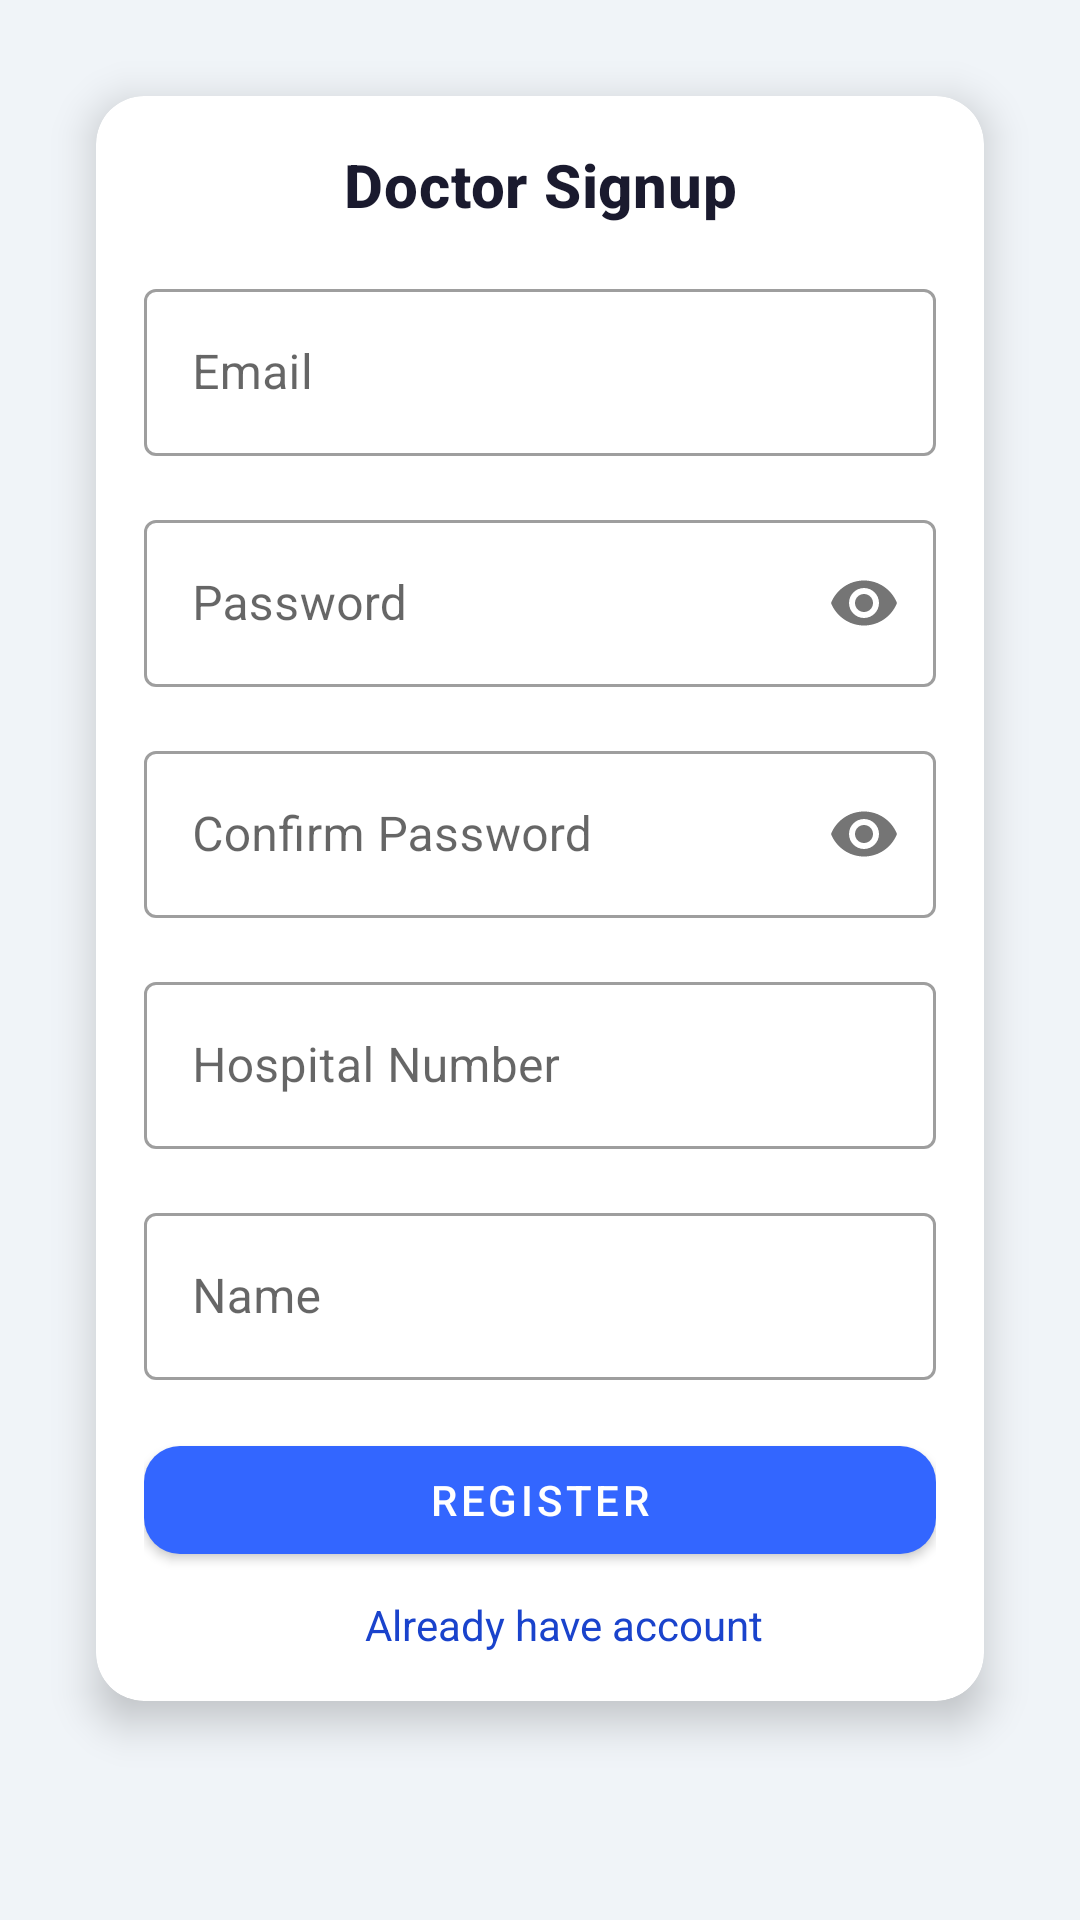

Produce the Android XML layout that renders to this screen, including the resource entries it uses.
<!-- AndroidManifest.xml: application theme Theme.MedicineDispenser -->
<!-- res/layout/doc_signup.xml -->
<?xml version="1.0" encoding="utf-8"?>
<androidx.constraintlayout.widget.ConstraintLayout
    xmlns:android="http://schemas.android.com/apk/res/android"
    xmlns:app="http://schemas.android.com/apk/res-auto"
    android:layout_width="match_parent"
    android:layout_height="match_parent"
    android:background="@drawable/bg">

    <com.google.android.material.card.MaterialCardView
        android:layout_width="match_parent"
        android:layout_height="wrap_content"
        android:layout_marginHorizontal="32dp"
        android:layout_marginTop="32dp"
        app:cardCornerRadius="16dp"
        app:cardElevation="8dp"
        app:layout_constraintEnd_toEndOf="parent"
        app:layout_constraintStart_toStartOf="parent"
        app:layout_constraintTop_toTopOf="parent">

        <androidx.constraintlayout.widget.ConstraintLayout
            android:layout_width="match_parent"
            android:layout_height="wrap_content"
            android:padding="16dp">

            <TextView
                android:id="@+id/textView"
                style="@style/TextAppearance.App.Title"
                android:layout_width="wrap_content"
                android:layout_height="wrap_content"
                android:text="Doctor Signup"
                app:layout_constraintEnd_toEndOf="parent"
                app:layout_constraintStart_toStartOf="parent"
                app:layout_constraintTop_toTopOf="parent" />

            <com.google.android.material.textfield.TextInputLayout
                android:id="@+id/emailLayout"
                style="@style/Widget.MaterialComponents.TextInputLayout.OutlinedBox"
                android:layout_width="match_parent"
                android:layout_height="wrap_content"
                android:layout_marginTop="16dp"
                android:hint="Email"
                app:layout_constraintEnd_toEndOf="parent"
                app:layout_constraintStart_toStartOf="parent"
                app:layout_constraintTop_toBottomOf="@+id/textView">

                <com.google.android.material.textfield.TextInputEditText
                    android:id="@+id/emailEditText"
                    android:layout_width="match_parent"
                    android:layout_height="wrap_content"
                    android:inputType="textEmailAddress" />

            </com.google.android.material.textfield.TextInputLayout>

            <com.google.android.material.textfield.TextInputLayout
                android:id="@+id/passwordLayout"
                style="@style/Widget.MaterialComponents.TextInputLayout.OutlinedBox"
                android:layout_width="match_parent"
                android:layout_height="wrap_content"
                android:layout_marginTop="16dp"
                android:hint="Password"
                app:layout_constraintEnd_toEndOf="parent"
                app:layout_constraintStart_toStartOf="parent"
                app:layout_constraintTop_toBottomOf="@+id/emailLayout"
                app:passwordToggleEnabled="true">

                <com.google.android.material.textfield.TextInputEditText
                    android:id="@+id/passwordEditText"
                    android:layout_width="match_parent"
                    android:layout_height="wrap_content"
                    android:inputType="textPassword" />

            </com.google.android.material.textfield.TextInputLayout>

            <com.google.android.material.textfield.TextInputLayout
                android:id="@+id/confirmPasswordLayout"
                style="@style/Widget.MaterialComponents.TextInputLayout.OutlinedBox"
                android:layout_width="match_parent"
                android:layout_height="wrap_content"
                android:layout_marginTop="16dp"
                android:hint="Confirm Password"
                app:layout_constraintEnd_toEndOf="parent"
                app:layout_constraintStart_toStartOf="parent"
                app:layout_constraintTop_toBottomOf="@+id/passwordLayout"
                app:passwordToggleEnabled="true">

                <com.google.android.material.textfield.TextInputEditText
                    android:id="@+id/confirmPasswordEditText"
                    android:layout_width="match_parent"
                    android:layout_height="wrap_content"
                    android:inputType="textPassword" />

            </com.google.android.material.textfield.TextInputLayout>

            <com.google.android.material.textfield.TextInputLayout
                android:id="@+id/hospitalPassLayout"
                style="@style/Widget.MaterialComponents.TextInputLayout.OutlinedBox"
                android:layout_width="match_parent"
                android:layout_height="wrap_content"
                android:layout_marginTop="16dp"
                android:hint="Hospital Number"
                app:layout_constraintEnd_toEndOf="parent"
                app:layout_constraintStart_toStartOf="parent"
                app:layout_constraintTop_toBottomOf="@+id/confirmPasswordLayout">

                <com.google.android.material.textfield.TextInputEditText
                    android:id="@+id/hospitalNumberEditText"
                    android:layout_width="match_parent"
                    android:layout_height="wrap_content"
                    android:inputType="text" />

            </com.google.android.material.textfield.TextInputLayout>

            <com.google.android.material.textfield.TextInputLayout
                android:id="@+id/nameLayout"
                style="@style/Widget.MaterialComponents.TextInputLayout.OutlinedBox"
                android:layout_width="match_parent"
                android:layout_height="wrap_content"
                android:layout_marginTop="16dp"
                android:hint="Name"
                app:layout_constraintEnd_toEndOf="parent"
                app:layout_constraintStart_toStartOf="parent"
                app:layout_constraintTop_toBottomOf="@+id/hospitalPassLayout">

                <com.google.android.material.textfield.TextInputEditText
                    android:id="@+id/nameEditText"
                    android:layout_width="match_parent"
                    android:layout_height="wrap_content"
                    android:inputType="text" />

            </com.google.android.material.textfield.TextInputLayout>

            <com.google.android.material.button.MaterialButton
                android:id="@+id/registerButton"
                style="@style/Widget.App.Button"
                android:layout_width="0dp"
                android:layout_height="wrap_content"
                android:layout_marginTop="16dp"
                android:text="Register"
                app:layout_constraintEnd_toEndOf="parent"
                app:layout_constraintStart_toStartOf="parent"
                app:layout_constraintTop_toBottomOf="@+id/nameLayout" />

            <TextView
                android:id="@+id/doc_already"
                android:layout_width="wrap_content"
                android:layout_height="wrap_content"
                android:layout_marginStart="16dp"
                android:layout_marginTop="8dp"
                android:clickable="true"
                android:focusable="true"
                android:gravity="center"
                android:text="Already have account"
                android:textColor="#1A43CC"
                app:layout_constraintBottom_toBottomOf="parent"
                app:layout_constraintEnd_toEndOf="parent"
                app:layout_constraintStart_toStartOf="parent"
                app:layout_constraintTop_toBottomOf="@id/registerButton" />

        </androidx.constraintlayout.widget.ConstraintLayout>

    </com.google.android.material.card.MaterialCardView>

</androidx.constraintlayout.widget.ConstraintLayout>
<!-- resources referenced by this layout -->
<resources>
  <style name="TextAppearance.App.Title" parent="TextAppearance.MaterialComponents.Headline6">
          <item name="android:textColor">@color/md_theme_text_primary</item>
          <item name="android:textStyle">bold</item>
      </style>
  <style name="Widget.App.Button" parent="Widget.MaterialComponents.Button">
          <item name="backgroundTint">@color/md_theme_primary</item>
          <item name="android:textColor">@color/md_theme_on_primary</item>
          <item name="cornerRadius">12dp</item>
          <item name="elevation">4dp</item>
      </style>
  <style name="Theme.MedicineDispenser" parent="Theme.MaterialComponents.Light.NoActionBar">
          <item name="colorPrimary">@color/md_theme_primary</item>
          <item name="colorPrimaryVariant">@color/md_theme_primary_variant</item>
          <item name="colorOnPrimary">@color/md_theme_on_primary</item>
  
          <item name="android:statusBarColor">@color/md_theme_primary</item>
          <item name="android:windowLightStatusBar" tools:targetApi="m">false</item>
  
          <item name="android:windowBackground">@color/md_theme_background</item>
          <item name="colorSurface">@color/md_theme_surface</item>
  
          <item name="textAppearanceHeadline6">@style/TextAppearance.App.Title</item>
          <item name="textAppearanceBody2">@style/TextAppearance.App.Subtitle</item>
  
          <item name="materialButtonStyle">@style/Widget.App.Button</item>
          <item name="materialCardViewStyle">@style/Widget.App.CardView</item>
      </style>
  <color name="md_theme_text_primary">#1A1A2E</color>
  <color name="md_theme_primary">#3366FF</color>
  <color name="md_theme_on_primary">#FFFFFF</color>
  <color name="md_theme_primary_variant">#1A43CC</color>
  <color name="md_theme_background">#F0F4F8</color>
  <color name="md_theme_surface">#FFFFFF</color>
  <style name="TextAppearance.App.Subtitle" parent="TextAppearance.MaterialComponents.Body2">
          <item name="android:textColor">@color/md_theme_text_secondary</item>
      </style>
  <style name="Widget.App.CardView" parent="Widget.MaterialComponents.CardView">
          <item name="cardElevation">8dp</item>
          <item name="cardCornerRadius">16dp</item>
          <item name="cardBackgroundColor">@color/md_theme_card_background</item>
      </style>
  <color name="md_theme_text_secondary">#6E6E80</color>
  <color name="md_theme_card_background">#FFFFFF</color>
</resources>
